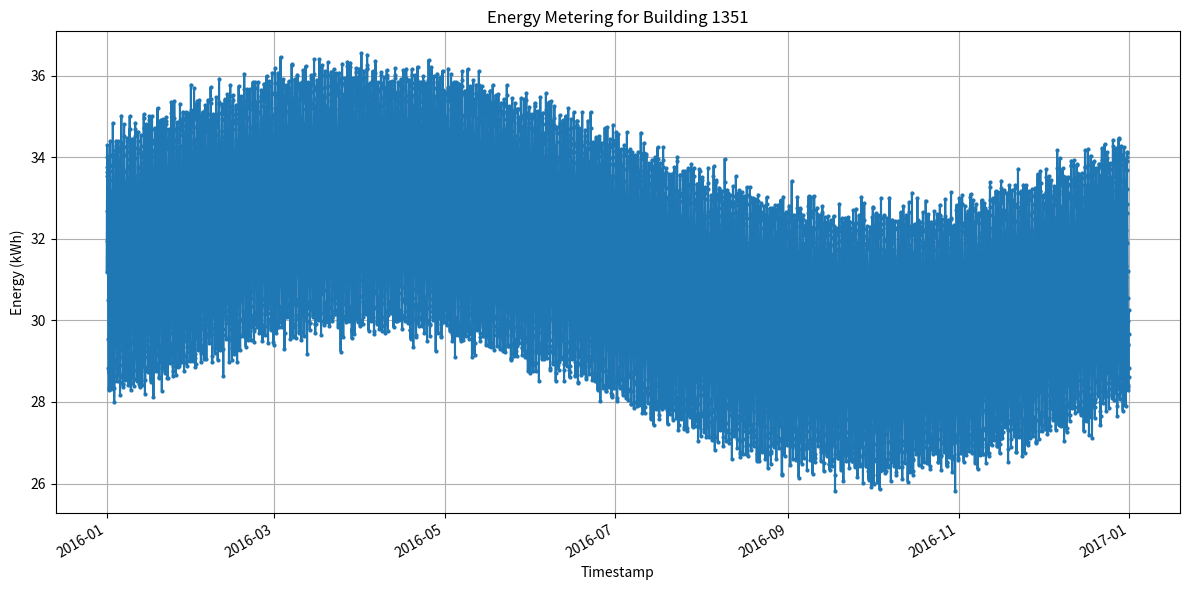

Generate this figure with matplotlib:
#!/usr/bin/env python3
import os
import csv
import datetime
import random
import math
import matplotlib.pyplot as plt
import matplotlib.dates as mdates

MIN_VAL = 25.310011862475058
MAX_VAL = 37.15377461520831
BUILDING_ID = 1351
CSV_PATH = f"generated_data/{BUILDING_ID}.csv"
PNG_PATH = f"generated_plots/{BUILDING_ID}.png"

def generate_data():
    random.seed(42)
    start = datetime.datetime(2016, 1, 1, 0, 0)
    # 2016 is a leap year: 366 days
    total_hours = 366 * 24
    timestamps = []
    values = []
    base = (MIN_VAL + MAX_VAL) / 2
    amplitude = (MAX_VAL - MIN_VAL) / 2
    for i in range(total_hours):
        current = start + datetime.timedelta(hours=i)
        hour_of_day = i % 24
        day_of_year = i // 24
        daily_factor = math.sin(2 * math.pi * hour_of_day / 24)
        seasonal_factor = math.sin(2 * math.pi * day_of_year / 366)
        noise = random.gauss(0, amplitude * 0.05)
        val = base + amplitude * (0.5 * daily_factor + 0.3 * seasonal_factor) + noise
        val = max(MIN_VAL, min(MAX_VAL, val))
        timestamps.append(current.strftime("%Y-%m-%dT%H:%M"))
        values.append(val)
    return timestamps, values

def save_csv(timestamps, values):
    os.makedirs(os.path.dirname(CSV_PATH), exist_ok=True)
    with open(CSV_PATH, "w", newline="") as f:
        writer = csv.writer(f)
        writer.writerow(["timestamp", "value"])
        for ts, val in zip(timestamps, values):
            writer.writerow([ts, f"{val:.6f}"])

def plot_data(timestamps, values):
    os.makedirs(os.path.dirname(PNG_PATH), exist_ok=True)
    dates = [datetime.datetime.strptime(ts, "%Y-%m-%dT%H:%M") for ts in timestamps]
    plt.figure(figsize=(12, 6))
    plt.plot(dates, values, marker='o', linestyle='-', markersize=2)
    plt.title(f"Energy Metering for Building {BUILDING_ID}")
    plt.xlabel("Timestamp")
    plt.ylabel("Energy (kWh)")
    plt.grid(True)
    plt.gcf().autofmt_xdate()
    plt.tight_layout()
    plt.savefig(PNG_PATH)
    plt.close()

def main():
    timestamps, values = generate_data()
    save_csv(timestamps, values)
    plot_data(timestamps, values)

if __name__ == "__main__":
    main()
